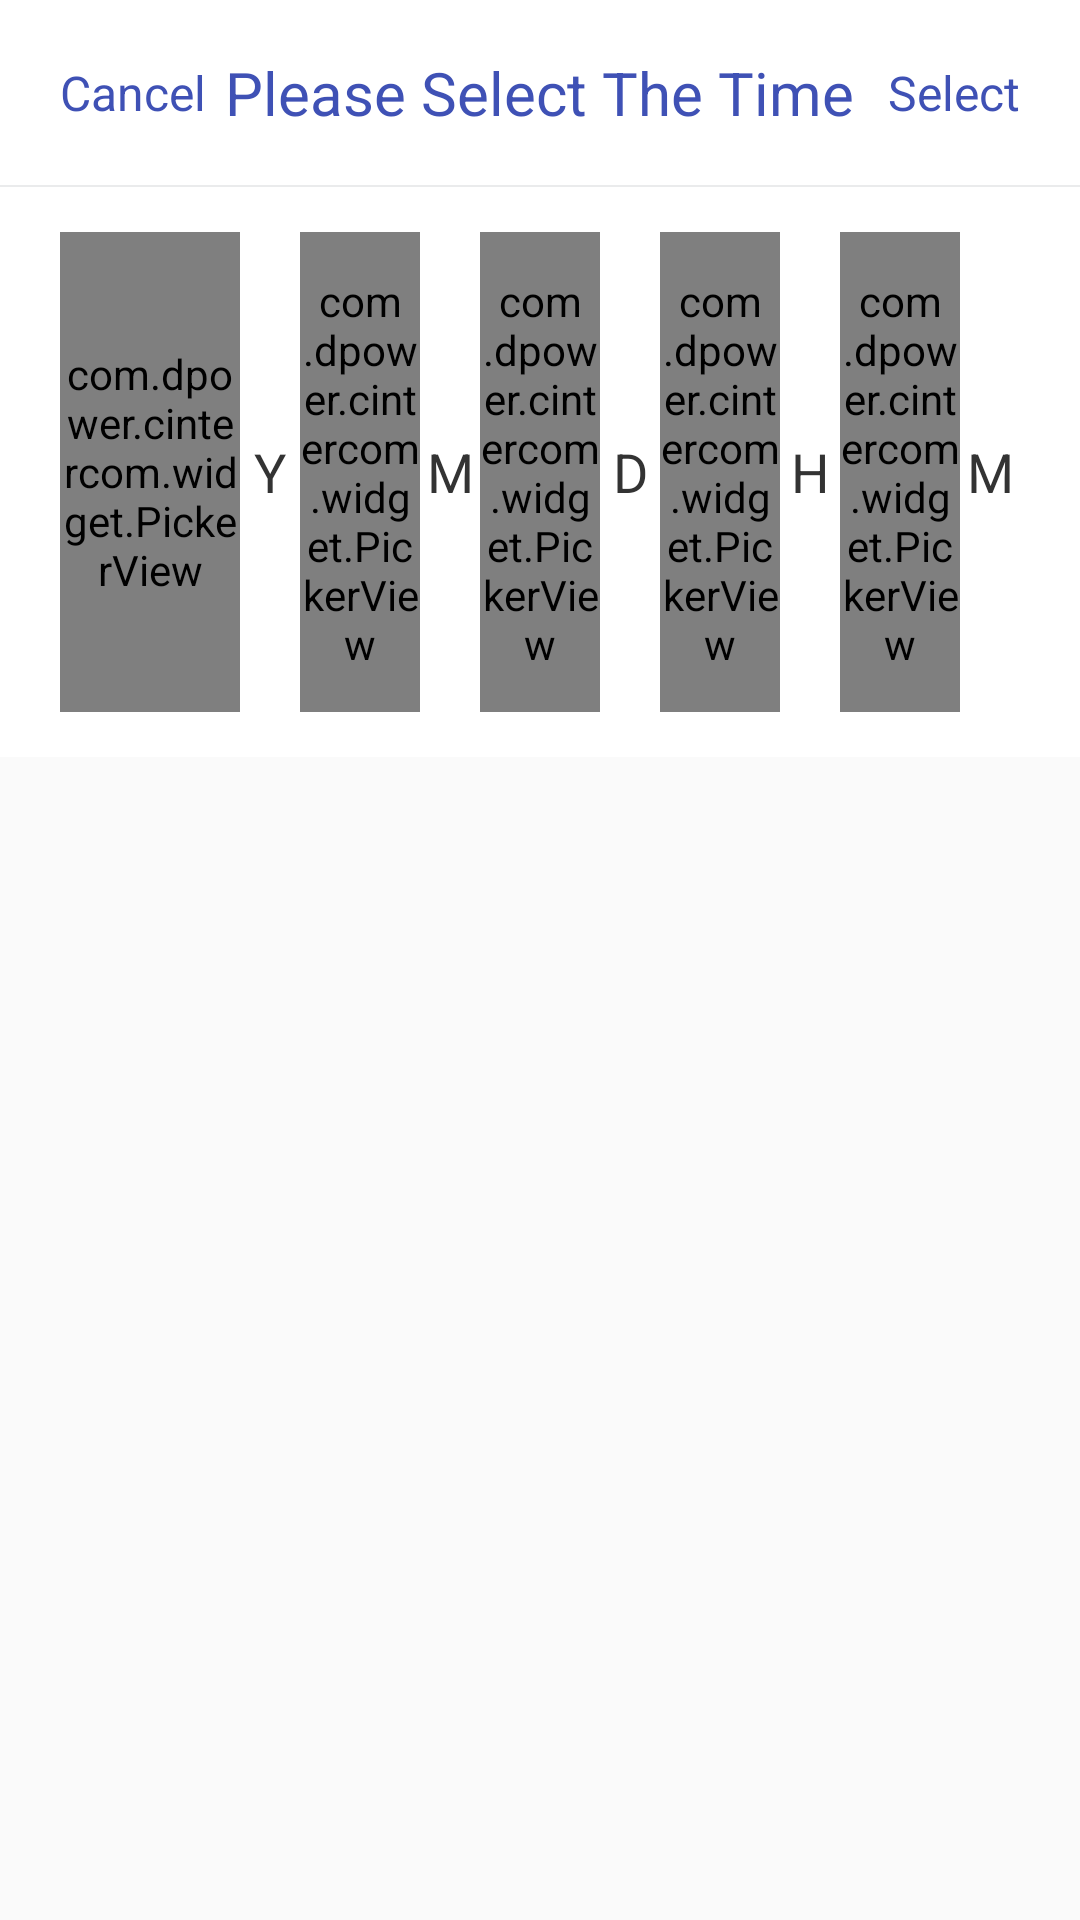

Layout XML and referenced resources for this Android screen:
<!-- AndroidManifest.xml: application theme AppTheme -->
<!-- res/layout/dialog_selector.xml -->
<?xml version="1.0" encoding="utf-8"?>
<LinearLayout xmlns:android="http://schemas.android.com/apk/res/android"
    xmlns:app="http://schemas.android.com/apk/res-auto"
    android:layout_width="match_parent"
    android:layout_height="match_parent"
    android:orientation="vertical">

    <LinearLayout
        android:layout_width="fill_parent"
        android:layout_height="wrap_content"
        android:orientation="vertical">

        <RelativeLayout
            android:layout_width="match_parent"
            android:layout_height="wrap_content"
            android:background="#ffffff"
            android:padding="10dp">

            <TextView
                android:id="@+id/tv_cancle"
                android:layout_width="wrap_content"
                android:layout_height="wrap_content"
                android:layout_centerVertical="true"
                android:padding="10dp"
                android:text="@string/selector_cancel"
                android:textColor="@color/colorPrimary"
                android:textSize="16sp" />

            <TextView
                android:id="@+id/tv_title"
                android:layout_width="wrap_content"
                android:layout_height="wrap_content"
                android:layout_centerInParent="true"
                android:text="@string/selector_title"
                android:textColor="@color/colorPrimary"
                android:textSize="20sp" />

            <TextView
                android:id="@+id/tv_select"
                android:layout_width="wrap_content"
                android:layout_height="wrap_content"
                android:layout_alignParentRight="true"
                android:layout_centerVertical="true"
                android:padding="10dp"
                android:text="@string/selector_select"
                android:textColor="@color/colorPrimary"
                android:textSize="16sp" />
        </RelativeLayout>

        <View
            android:layout_width="fill_parent"
            android:layout_height="0.5dp"
            android:background="#11112233" />

        <RelativeLayout
            android:layout_width="fill_parent"
            android:layout_height="wrap_content">

            <LinearLayout
                android:layout_width="fill_parent"
                android:layout_height="wrap_content"
                android:layout_marginBottom="5dp"
                android:background="#ffffff"
                android:orientation="horizontal"
                android:paddingBottom="15dp"
                android:paddingLeft="20dp"
                android:paddingRight="20dp"
                android:paddingTop="15dp">

                <com.dpower.cintercom.widget.PickerView
                    android:id="@+id/year_pv"
                    android:layout_width="0dp"
                    android:layout_height="160dp"
                    android:layout_weight="3" />

                <TextView
                    android:layout_width="0dp"
                    android:layout_height="match_parent"
                    android:layout_weight="1"
                    android:gravity="center"
                    android:text="@string/selector_year"
                    android:textColor="#333333"
                    android:textSize="18sp" />

                <com.dpower.cintercom.widget.PickerView
                    android:id="@+id/month_pv"
                    android:layout_width="0dp"
                    android:layout_height="160dp"
                    android:layout_weight="2"
                    app:isLoop="false" />

                <TextView
                    android:layout_width="0dp"
                    android:layout_height="match_parent"
                    android:layout_weight="1"
                    android:gravity="center"
                    android:text="@string/selector_month"
                    android:textColor="#333333"
                    android:textSize="18sp" />

                <com.dpower.cintercom.widget.PickerView
                    android:id="@+id/day_pv"
                    android:layout_width="0dp"
                    android:layout_height="160dp"
                    android:layout_weight="2" />

                <TextView
                    android:layout_width="0dp"
                    android:layout_height="match_parent"
                    android:layout_weight="1"
                    android:gravity="center"
                    android:text="@string/selector_date"
                    android:textColor="#333333"
                    android:textSize="18sp" />

                <com.dpower.cintercom.widget.PickerView
                    android:id="@+id/hour_pv"
                    android:layout_width="0dp"
                    android:layout_height="160dp"
                    android:layout_weight="2" />

                <TextView
                    android:id="@+id/hour_text"
                    android:layout_width="0dp"
                    android:layout_height="match_parent"
                    android:layout_weight="1"
                    android:gravity="center"
                    android:text="@string/selector_hour"
                    android:textColor="#333333"
                    android:textSize="18sp" />

                <com.dpower.cintercom.widget.PickerView
                    android:id="@+id/minute_pv"
                    android:layout_width="0dp"
                    android:layout_height="160dp"
                    android:layout_weight="2" />

                <TextView
                    android:id="@+id/minute_text"
                    android:layout_width="0dp"
                    android:layout_height="match_parent"
                    android:layout_weight="1"
                    android:gravity="center"
                    android:text="@string/selector_minute"
                    android:textColor="#333333"
                    android:textSize="18sp" />
            </LinearLayout>
        </RelativeLayout>
    </LinearLayout>
</LinearLayout>
<!-- resources referenced by this layout -->
<resources>
  <color name="colorPrimary">#3F51B5</color>
  <string name="selector_cancel">Cancel</string>
  <string name="selector_date">D</string>
  <string name="selector_hour">H</string>
  <string name="selector_minute">M</string>
  <string name="selector_month">M</string>
  <string name="selector_select">Select</string>
  <string name="selector_title">Please Select The Time</string>
  <string name="selector_year">Y</string>
  <style name="AppTheme" parent="AppBaseTheme">
          
      </style>
  <style name="AppBaseTheme" parent="Theme.AppCompat.Light">
          
      </style>
</resources>
